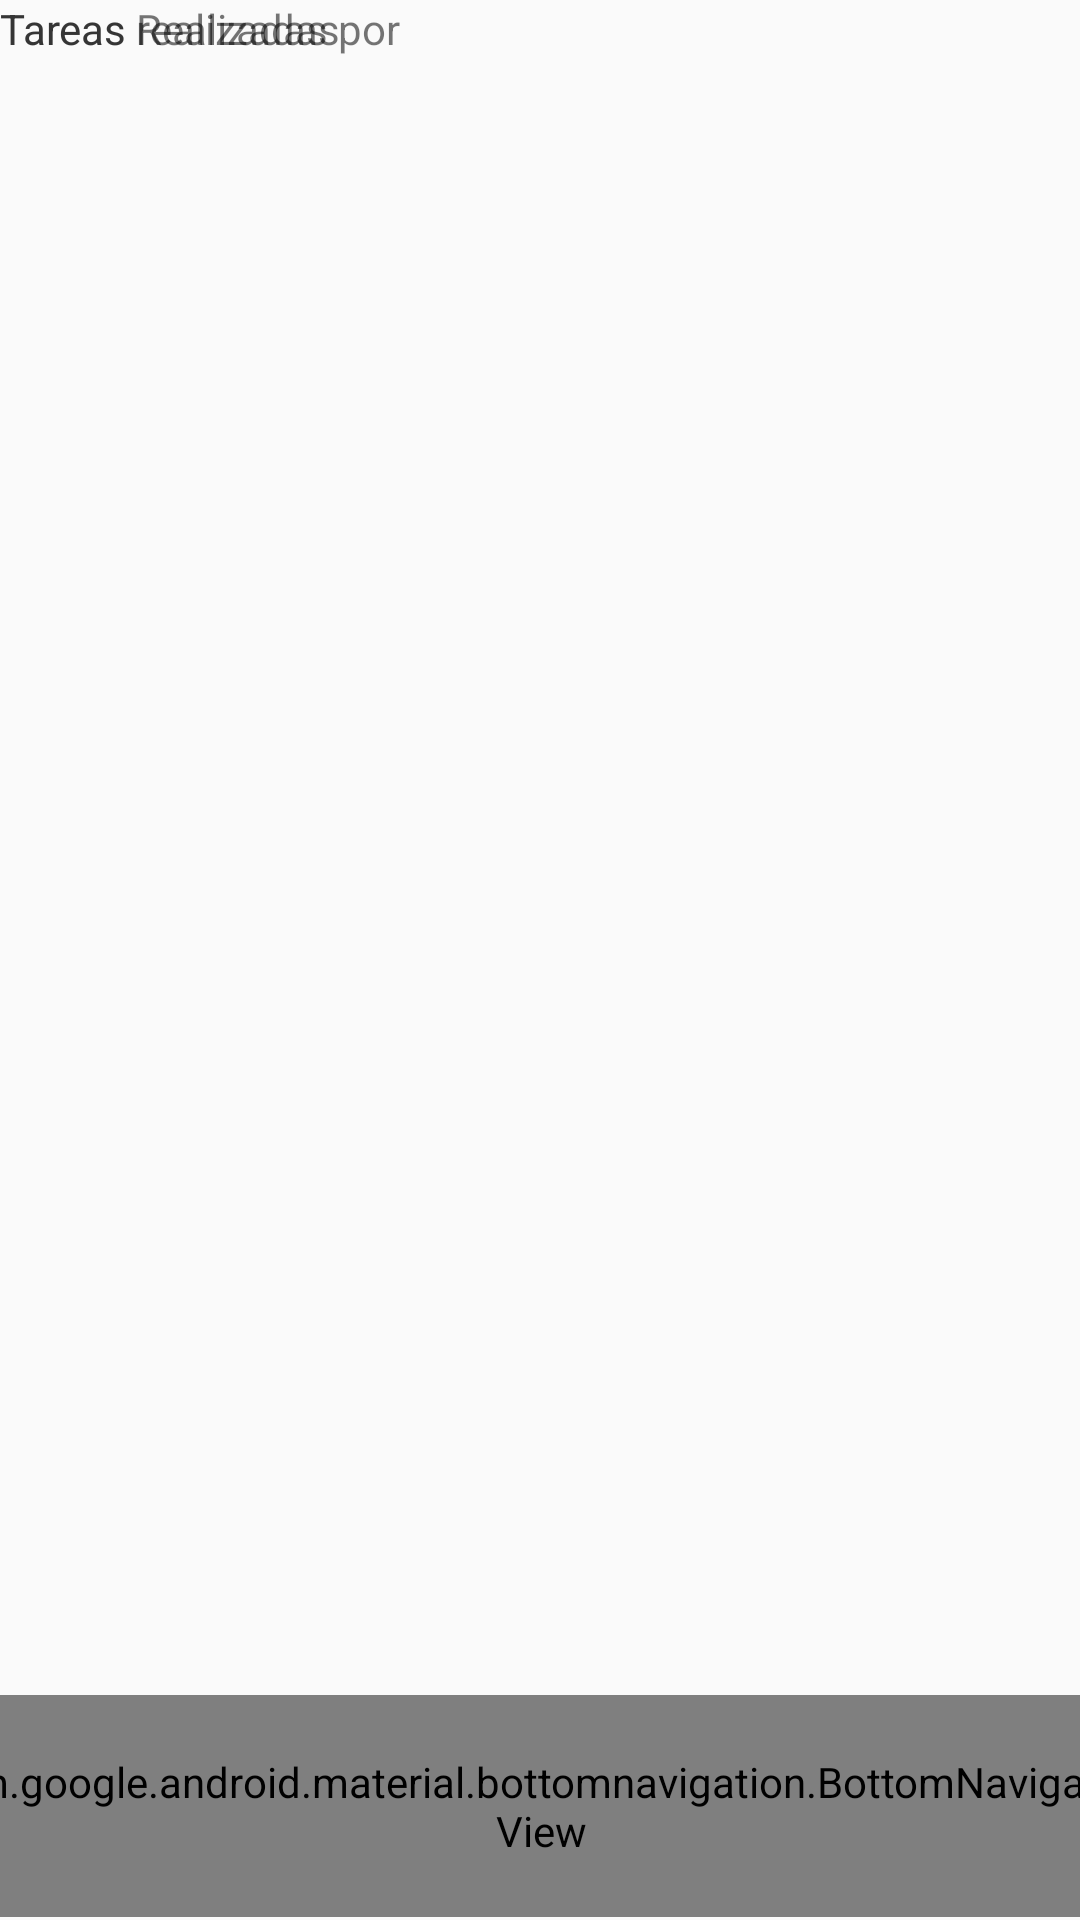

Write the Android layout XML for this screen, with the resource values it uses.
<!-- AndroidManifest.xml: application theme Theme.Organizador -->
<!-- res/layout/activity_realizar_tarea.xml -->
<?xml version="1.0" encoding="utf-8"?>
<androidx.constraintlayout.widget.ConstraintLayout xmlns:android="http://schemas.android.com/apk/res/android"
    xmlns:app="http://schemas.android.com/apk/res-auto"
    xmlns:tools="http://schemas.android.com/tools"
    android:layout_width="match_parent"
    android:layout_height="match_parent"
    tools:context=".ui.RealizarTareaActivity">

    <androidx.recyclerview.widget.RecyclerView
        android:id="@+id/rv_TareasRealizadas"
        android:layout_width="295dp"
        android:layout_height="295dp"
        android:layout_marginStart="1dp"
        android:layout_marginTop="1dp"
        android:layout_marginEnd="1dp"
        android:layout_marginBottom="1dp"
        app:layout_constraintBottom_toBottomOf="parent"
        app:layout_constraintEnd_toEndOf="parent"
        app:layout_constraintStart_toStartOf="parent"
        app:layout_constraintTop_toTopOf="parent"
        app:layout_constraintVertical_bias="0.179" />

    <androidx.recyclerview.widget.RecyclerView
        android:id="@+id/rvTareasRealizadasPorUsuario"
        android:layout_width="291dp"
        android:layout_height="202dp"
        android:layout_marginStart="58dp"
        android:layout_marginEnd="62dp"
        android:layout_marginBottom="16dp"
        app:layout_constraintBottom_toBottomOf="parent"
        app:layout_constraintEnd_toEndOf="parent"
        app:layout_constraintStart_toStartOf="parent"
        app:layout_constraintTop_toBottomOf="@+id/rv_TareasRealizadas" />

    <com.google.android.material.bottomnavigation.BottomNavigationView
        android:id="@+id/bottomNavigationView2"
        android:layout_width="413dp"
        android:layout_height="74dp"
        android:layout_marginTop="73dp"
        android:layout_marginBottom="1dp"
        app:layout_constraintBottom_toBottomOf="parent"
        app:layout_constraintEnd_toEndOf="parent"
        app:layout_constraintStart_toStartOf="parent"
        app:menu="@menu/bottom_nav" />

    <TextView
        android:id="@+id/tvTareasRealizadas"
        android:layout_width="wrap_content"
        android:layout_height="wrap_content"
        android:text="Tareas Realizadas"
        tools:layout_editor_absoluteX="51dp"
        tools:layout_editor_absoluteY="33dp" />

    <TextView
        android:id="@+id/tvPorUsuario"
        android:layout_width="wrap_content"
        android:layout_height="wrap_content"
        android:text="Tareas realizadas por "
        tools:layout_editor_absoluteX="49dp"
        tools:layout_editor_absoluteY="388dp" />
</androidx.constraintlayout.widget.ConstraintLayout>
<!-- resources referenced by this layout -->
<resources>
  <style name="Theme.Organizador" parent="android:Theme.Material.Light.NoActionBar" />
</resources>
